Run: headless pygame with SDL's dummy video driver; simulated clock (each Clock.tick advances the game by its frame time, no real sleeping); random seed 0; keys injected as events and as key.get_pressed() state; no mouse input.
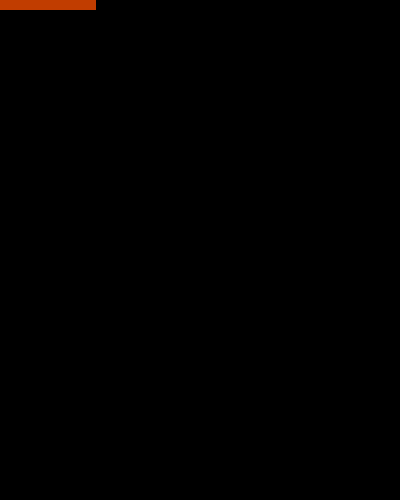
Frame 1 of 4 · flips 1–60 · no input
Frame 2 of 4 · flips 61–180 · tapped SPACE, RETURN · held RIGHT (→), D · screen unchanged from frame 1, image omitted
Frame 3 of 4 · flips 181–300 · held DOWN (↓), S · screen unchanged from frame 2, image omitted
Frame 4 of 4 · flips 301–420 · held LEFT (←), A, UP (↑), W · screen unchanged from frame 3, image omitted

The pygame program that drew these frames:

import math
import os
import typing
from sys import platform

import pygame
from pygame.locals import *

if 'linux' in platform:
    os.environ["SDL_VIDEODRIVER"] = "dummy"


def init_screen(size):
    pygame.init()
    return pygame.display.set_mode(size)


def mainloop(screen: pygame.Surface, target: typing.Callable, clean: typing.Optional[typing.Callable]):
    cont = True
    clk = pygame.time.Clock()
    while cont:
        clk.tick(250)
        cont = target(screen, clk.get_fps())
    if clean is not None:
        clean()


def _keepalive(s, f):
    print('\b' * 21, end='', flush=True)
    print(f'{math.floor(f)} fps'.ljust(20), end='', flush=True)
    for e in pygame.event.get():
        if e.type == pygame.QUIT:
            pygame.display.quit()
            pygame.quit()
            return False
    colpercent = (f / 250) * 255
    areapercent = (f / 250) * 400
    col = (255 - colpercent, colpercent, 0)
    s.fill((0, 0, 0))
    s.fill(col, (0, 0, areapercent, 10))
    pygame.display.flip()
    return True


if __name__ == '__main__':
    size = width, height = 400, 500
    scn = init_screen(size)
    mainloop(scn, _keepalive, None)
